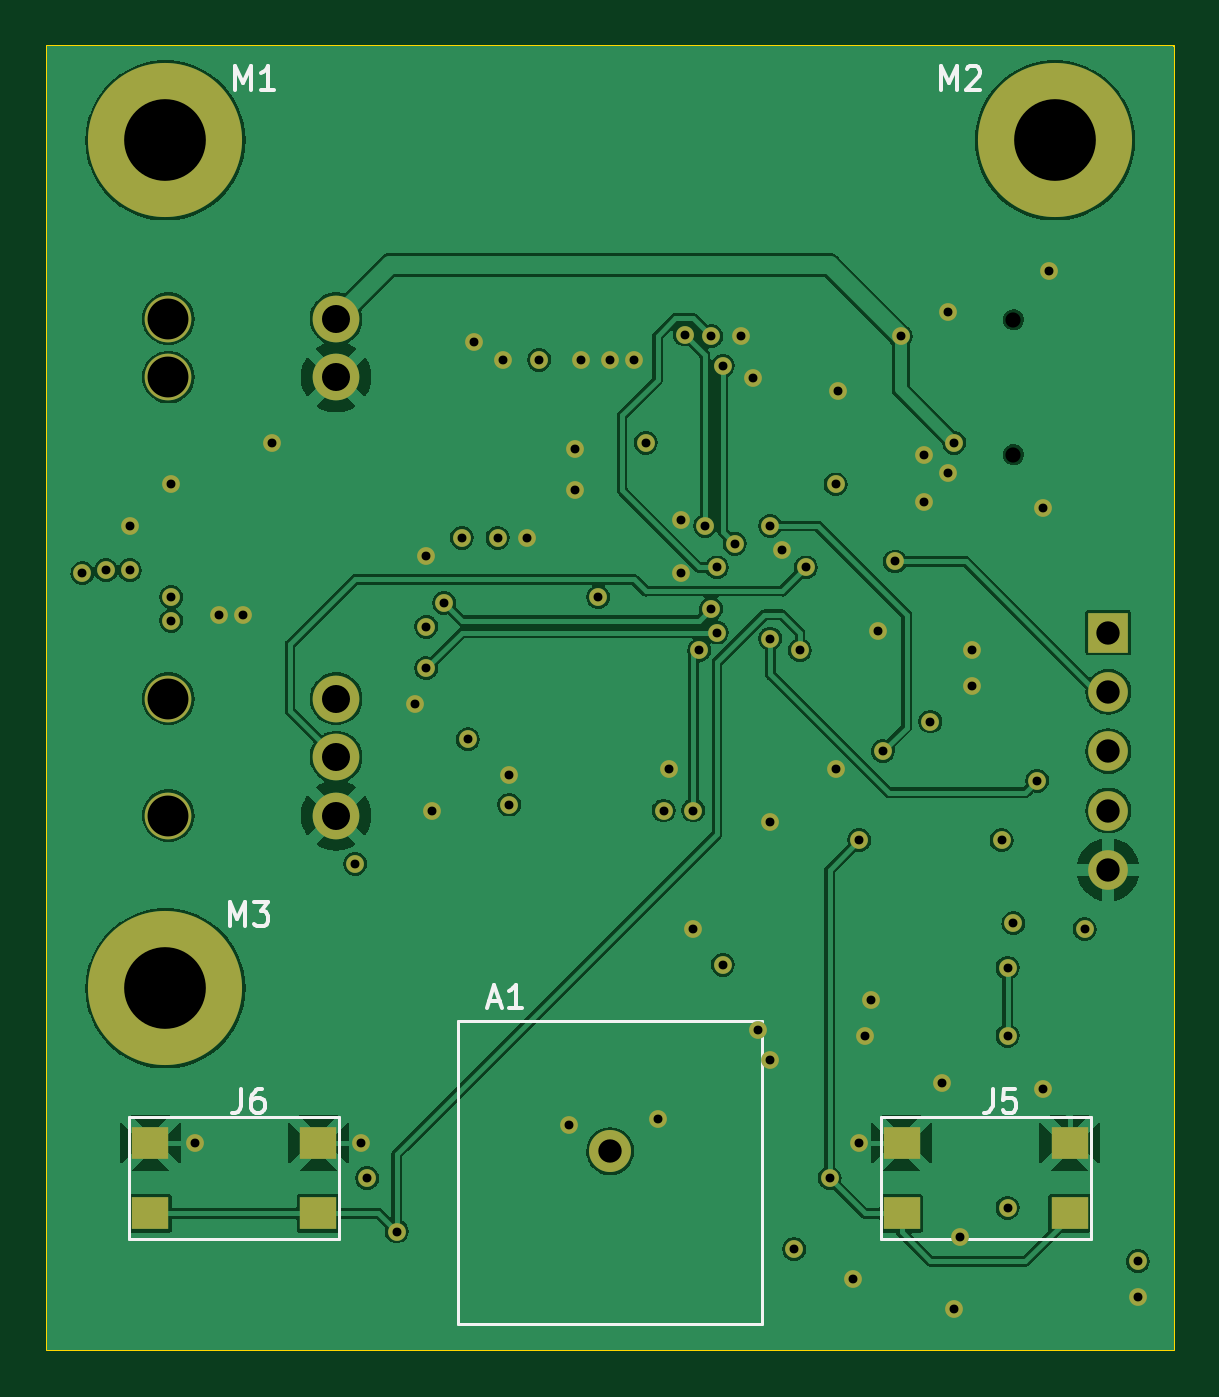
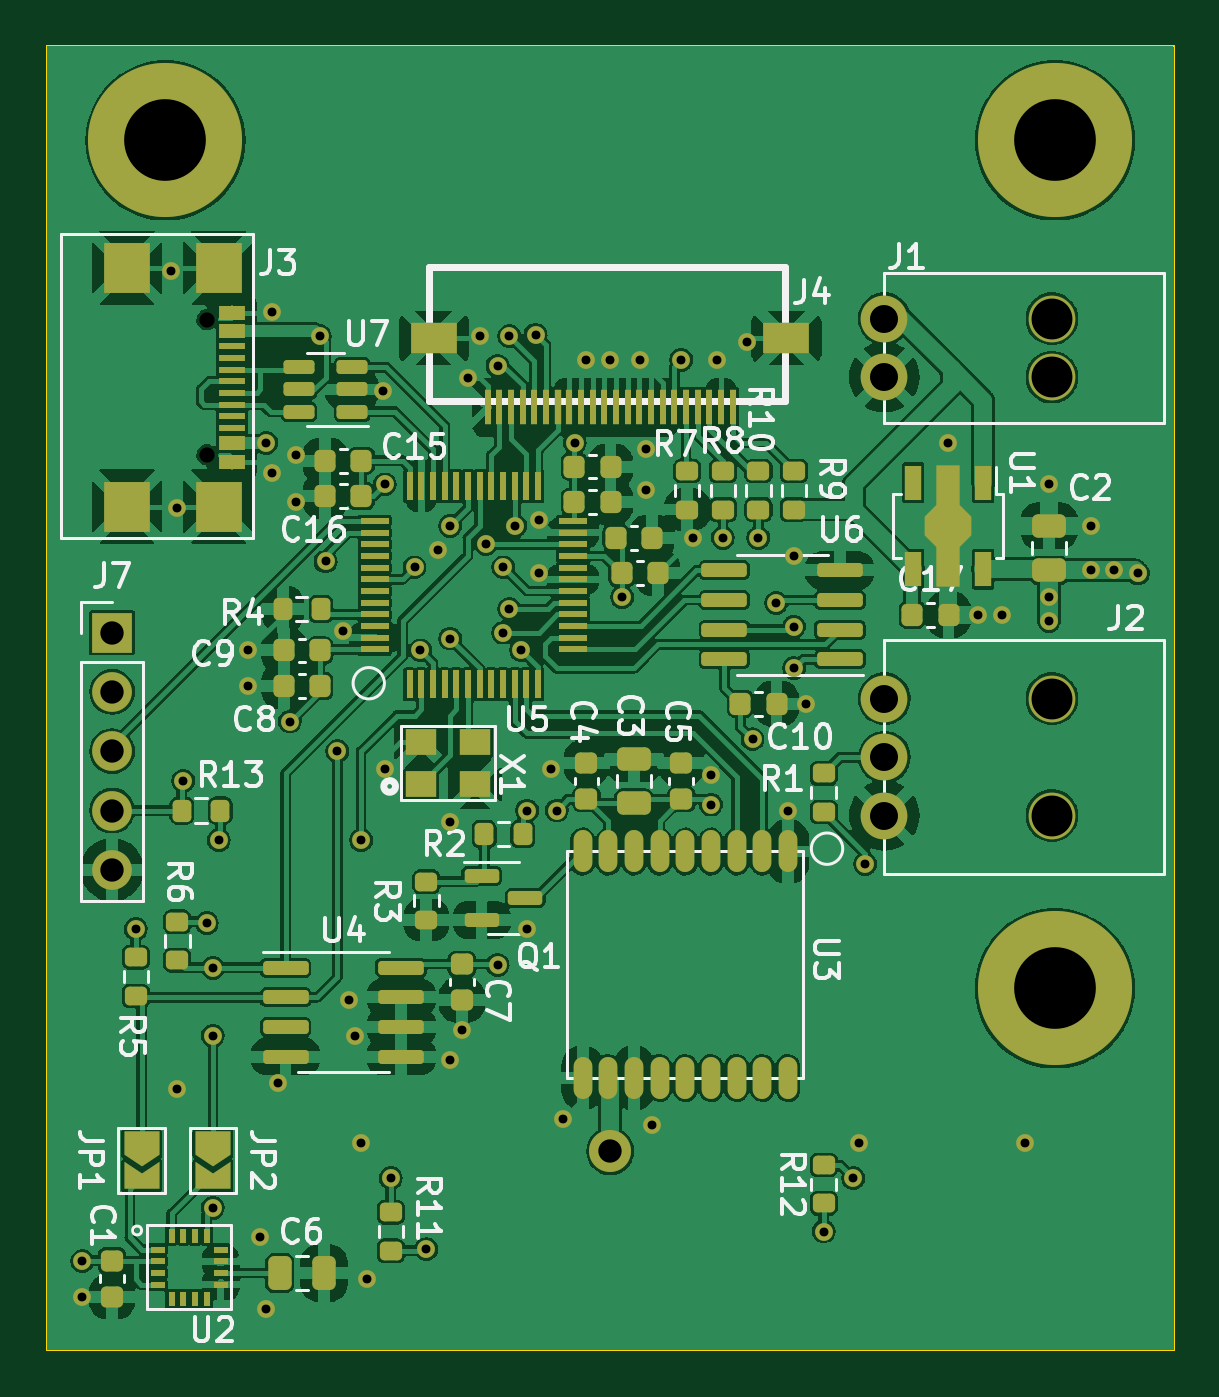
Circuit board: 11 layer files. Board 48.3 x 55.9 mm.
- bottom_copper: bikeComputer-B_Cu.gbl (379859 bytes)
- bottom_mask: bikeComputer-B_Mask.gbs (12771 bytes)
- paste: bikeComputer-B_Paste.gbp (9003 bytes)
- bottom_silk: bikeComputer-B_Silkscreen.gbo (69165 bytes)
- outline: bikeComputer-Edge_Cuts.gm1 (749 bytes)
- top_copper: bikeComputer-F_Cu.gtl (155872 bytes)
- top_mask: bikeComputer-F_Mask.gts (4012 bytes)
- paste: bikeComputer-F_Paste.gtp (745 bytes)
- top_silk: bikeComputer-F_Silkscreen.gto (9368 bytes)
- drill: bikeComputer-NPTH.drl (523 bytes)
- drill: bikeComputer-PTH.drl (2466 bytes)

=== bottom_copper: bikeComputer-B_Cu.gbl (379859 bytes, source omitted) ===
=== bottom_mask: bikeComputer-B_Mask.gbs (12771 bytes, source omitted) ===
=== paste: bikeComputer-B_Paste.gbp (9003 bytes, source omitted) ===
=== bottom_silk: bikeComputer-B_Silkscreen.gbo (69165 bytes, source omitted) ===
=== outline: bikeComputer-Edge_Cuts.gm1 ===
G04 #@! TF.GenerationSoftware,KiCad,Pcbnew,(7.0.0)*
G04 #@! TF.CreationDate,2023-08-21T22:30:06-04:00*
G04 #@! TF.ProjectId,bikeComputer,62696b65-436f-46d7-9075-7465722e6b69,rev?*
G04 #@! TF.SameCoordinates,Original*
G04 #@! TF.FileFunction,Profile,NP*
%FSLAX46Y46*%
G04 Gerber Fmt 4.6, Leading zero omitted, Abs format (unit mm)*
G04 Created by KiCad (PCBNEW (7.0.0)) date 2023-08-21 22:30:06*
%MOMM*%
%LPD*%
G01*
G04 APERTURE LIST*
G04 #@! TA.AperFunction,Profile*
%ADD10C,0.100000*%
G04 #@! TD*
G04 APERTURE END LIST*
D10*
X15240000Y-17780000D02*
X63500000Y-17780000D01*
X63500000Y-17780000D02*
X63500000Y-73660000D01*
X63500000Y-73660000D02*
X15240000Y-73660000D01*
X15240000Y-73660000D02*
X15240000Y-17780000D01*
M02*

=== top_copper: bikeComputer-F_Cu.gtl (155872 bytes, source omitted) ===
=== top_mask: bikeComputer-F_Mask.gts ===
G04 #@! TF.GenerationSoftware,KiCad,Pcbnew,(7.0.0)*
G04 #@! TF.CreationDate,2023-08-21T22:30:06-04:00*
G04 #@! TF.ProjectId,bikeComputer,62696b65-436f-46d7-9075-7465722e6b69,rev?*
G04 #@! TF.SameCoordinates,Original*
G04 #@! TF.FileFunction,Soldermask,Top*
G04 #@! TF.FilePolarity,Negative*
%FSLAX46Y46*%
G04 Gerber Fmt 4.6, Leading zero omitted, Abs format (unit mm)*
G04 Created by KiCad (PCBNEW (7.0.0)) date 2023-08-21 22:30:06*
%MOMM*%
%LPD*%
G01*
G04 APERTURE LIST*
%ADD10C,6.600000*%
%ADD11R,1.600000X1.400000*%
%ADD12C,1.800000*%
%ADD13C,0.100000*%
%ADD14R,1.700000X1.700000*%
%ADD15O,1.700000X1.700000*%
%ADD16C,2.000000*%
%ADD17C,0.762000*%
G04 APERTURE END LIST*
D10*
X20320000Y-21844000D03*
D11*
X19666399Y-67793999D03*
X26866399Y-67793999D03*
X19666399Y-64793999D03*
X26866399Y-64793999D03*
X51848199Y-67793999D03*
X59048199Y-67793999D03*
X51848199Y-64793999D03*
X59048199Y-64793999D03*
D10*
X20320000Y-58166000D03*
D12*
X39370000Y-65140000D03*
D10*
X58420000Y-21844000D03*
D13*
X56642000Y-29526000D03*
X56642000Y-35306000D03*
D14*
X60705999Y-42925999D03*
D15*
X60705999Y-45465999D03*
X60705999Y-48005999D03*
X60705999Y-50545999D03*
X60705999Y-53085999D03*
D16*
X20448000Y-50760000D03*
X20448000Y-45760000D03*
X27628000Y-45760000D03*
X27628000Y-48260000D03*
X27628000Y-50760000D03*
X20448000Y-31984000D03*
X20448000Y-29484000D03*
X27628000Y-29484000D03*
X27628000Y-31984000D03*
D17*
X50292000Y-60198000D03*
X33528000Y-30480000D03*
X31496000Y-39624000D03*
X37592000Y-64008000D03*
X18796000Y-38354000D03*
X50546000Y-58674000D03*
X57912000Y-62484000D03*
X46736000Y-39370000D03*
X49120765Y-32580425D03*
X42418000Y-40386000D03*
X41402000Y-63754000D03*
X23622000Y-42164000D03*
X21590000Y-64770000D03*
X20574000Y-36576000D03*
X52832000Y-37338000D03*
X61976000Y-71374000D03*
X53594000Y-62230000D03*
X37846000Y-36830000D03*
X34798000Y-31242000D03*
X45466000Y-32004000D03*
X50038000Y-64770000D03*
X49784000Y-70612000D03*
X46228000Y-61214000D03*
X37846000Y-35052000D03*
X54102000Y-71882000D03*
X42926000Y-55626000D03*
X58166000Y-27432000D03*
X28702000Y-64770000D03*
X42418000Y-38100000D03*
X35814000Y-38862000D03*
X54356000Y-68834000D03*
X54864000Y-43688000D03*
X39370000Y-31242000D03*
X30988000Y-45974000D03*
X49022000Y-48768000D03*
X41910000Y-48768000D03*
X45720000Y-59944000D03*
X38100000Y-31242000D03*
X22606000Y-42164000D03*
X53848000Y-36068000D03*
X54864000Y-45212000D03*
X53848000Y-29210000D03*
X44958000Y-30226000D03*
X46228000Y-51054000D03*
X31750000Y-50546000D03*
X50832622Y-42850401D03*
X57912000Y-37592000D03*
X40386000Y-31242000D03*
X35052000Y-49022000D03*
X24892000Y-34798000D03*
X52832000Y-35306000D03*
X31496000Y-42672000D03*
X17780000Y-40254000D03*
X34544000Y-38862000D03*
X56388000Y-67564000D03*
X44196000Y-57150000D03*
X61976000Y-69850000D03*
X20574000Y-41402000D03*
X56134000Y-51816000D03*
X38862000Y-41402000D03*
X59690000Y-55626000D03*
X47244000Y-69342000D03*
X20574000Y-42418000D03*
X41656000Y-50546000D03*
X40894000Y-34798000D03*
X18796000Y-40254000D03*
X33274000Y-47498000D03*
X16764000Y-40386000D03*
X56642000Y-55372000D03*
X28956000Y-66294000D03*
X35052000Y-50292000D03*
X53086000Y-46736000D03*
X33020000Y-38862000D03*
X36322000Y-31242000D03*
X28448000Y-52832000D03*
X49022000Y-36576000D03*
X47752000Y-40132000D03*
X48768000Y-66294000D03*
X50038000Y-51816000D03*
X47498000Y-43688000D03*
X30226000Y-68580000D03*
X51562000Y-39878000D03*
X43434000Y-38354000D03*
X42567481Y-30158256D03*
X43942000Y-40132000D03*
X43688000Y-30226000D03*
X44196000Y-31496000D03*
X44704000Y-39116000D03*
X54102000Y-34798000D03*
X51816000Y-30226000D03*
X46228000Y-43180000D03*
X57658000Y-49276000D03*
X56388000Y-60198000D03*
X56388000Y-57277000D03*
X46228000Y-38354000D03*
X51054000Y-48006000D03*
X42926000Y-50546000D03*
X43180000Y-43688000D03*
X43942000Y-42926000D03*
X31496000Y-44450000D03*
X43688000Y-41910000D03*
X32258000Y-41656000D03*
M02*

=== paste: bikeComputer-F_Paste.gtp ===
G04 #@! TF.GenerationSoftware,KiCad,Pcbnew,(7.0.0)*
G04 #@! TF.CreationDate,2023-08-21T22:30:05-04:00*
G04 #@! TF.ProjectId,bikeComputer,62696b65-436f-46d7-9075-7465722e6b69,rev?*
G04 #@! TF.SameCoordinates,Original*
G04 #@! TF.FileFunction,Paste,Top*
G04 #@! TF.FilePolarity,Positive*
%FSLAX46Y46*%
G04 Gerber Fmt 4.6, Leading zero omitted, Abs format (unit mm)*
G04 Created by KiCad (PCBNEW (7.0.0)) date 2023-08-21 22:30:05*
%MOMM*%
%LPD*%
G01*
G04 APERTURE LIST*
%ADD10R,1.600000X1.400000*%
G04 APERTURE END LIST*
D10*
X19666399Y-67793999D03*
X26866399Y-67793999D03*
X19666399Y-64793999D03*
X26866399Y-64793999D03*
X51848199Y-67793999D03*
X59048199Y-67793999D03*
X51848199Y-64793999D03*
X59048199Y-64793999D03*
M02*

=== top_silk: bikeComputer-F_Silkscreen.gto (9368 bytes, source omitted) ===
=== drill: bikeComputer-NPTH.drl ===
M48
; DRILL file {KiCad (7.0.0)} date Mon Aug 21 22:30:24 2023
; FORMAT={-:-/ absolute / metric / decimal}
; #@! TF.CreationDate,2023-08-21T22:30:24-04:00
; #@! TF.GenerationSoftware,Kicad,Pcbnew,(7.0.0)
; #@! TF.FileFunction,NonPlated,1,4,NPTH
FMAT,2
METRIC
; #@! TA.AperFunction,NonPlated,NPTH,ComponentDrill
T1C0.650
; #@! TA.AperFunction,NonPlated,NPTH,ComponentDrill
T2C1.750
%
G90
G05
T1
X56.642Y-29.526
X56.642Y-35.306
T2
X20.448Y-29.484
X20.448Y-31.984
X20.448Y-45.76
X20.448Y-50.76
T0
M30

=== drill: bikeComputer-PTH.drl ===
M48
; DRILL file {KiCad (7.0.0)} date Mon Aug 21 22:30:24 2023
; FORMAT={-:-/ absolute / metric / decimal}
; #@! TF.CreationDate,2023-08-21T22:30:24-04:00
; #@! TF.GenerationSoftware,Kicad,Pcbnew,(7.0.0)
; #@! TF.FileFunction,Plated,1,4,PTH
FMAT,2
METRIC
; #@! TA.AperFunction,Plated,PTH,ViaDrill
T1C0.381
; #@! TA.AperFunction,Plated,PTH,ComponentDrill
T2C1.000
; #@! TA.AperFunction,Plated,PTH,ComponentDrill
T3C1.200
; #@! TA.AperFunction,Plated,PTH,ComponentDrill
T4C3.500
%
G90
G05
T1
X16.764Y-40.386
X17.78Y-40.254
X18.796Y-38.354
X18.796Y-40.254
X20.574Y-36.576
X20.574Y-41.402
X20.574Y-42.418
X21.59Y-64.77
X22.606Y-42.164
X23.622Y-42.164
X24.892Y-34.798
X28.448Y-52.832
X28.702Y-64.77
X28.956Y-66.294
X30.226Y-68.58
X30.988Y-45.974
X31.496Y-39.624
X31.496Y-42.672
X31.496Y-44.45
X31.75Y-50.546
X32.258Y-41.656
X33.02Y-38.862
X33.274Y-47.498
X33.528Y-30.48
X34.544Y-38.862
X34.798Y-31.242
X35.052Y-49.022
X35.052Y-50.292
X35.814Y-38.862
X36.322Y-31.242
X37.592Y-64.008
X37.846Y-35.052
X37.846Y-36.83
X38.1Y-31.242
X38.862Y-41.402
X39.37Y-31.242
X40.386Y-31.242
X40.894Y-34.798
X41.402Y-63.754
X41.656Y-50.546
X41.91Y-48.768
X42.418Y-38.1
X42.418Y-40.386
X42.567Y-30.158
X42.926Y-50.546
X42.926Y-55.626
X43.18Y-43.688
X43.434Y-38.354
X43.688Y-30.226
X43.688Y-41.91
X43.942Y-40.132
X43.942Y-42.926
X44.196Y-31.496
X44.196Y-57.15
X44.704Y-39.116
X44.958Y-30.226
X45.466Y-32.004
X45.72Y-59.944
X46.228Y-38.354
X46.228Y-43.18
X46.228Y-51.054
X46.228Y-61.214
X46.736Y-39.37
X47.244Y-69.342
X47.498Y-43.688
X47.752Y-40.132
X48.768Y-66.294
X49.022Y-36.576
X49.022Y-48.768
X49.121Y-32.58
X49.784Y-70.612
X50.038Y-51.816
X50.038Y-64.77
X50.292Y-60.198
X50.546Y-58.674
X50.833Y-42.85
X51.054Y-48.006
X51.562Y-39.878
X51.816Y-30.226
X52.832Y-35.306
X52.832Y-37.338
X53.086Y-46.736
X53.594Y-62.23
X53.848Y-29.21
X53.848Y-36.068
X54.102Y-34.798
X54.102Y-71.882
X54.356Y-68.834
X54.864Y-43.688
X54.864Y-45.212
X56.134Y-51.816
X56.388Y-57.277
X56.388Y-60.198
X56.388Y-67.564
X56.642Y-55.372
X57.658Y-49.276
X57.912Y-37.592
X57.912Y-62.484
X58.166Y-27.432
X59.69Y-55.626
X61.976Y-69.85
X61.976Y-71.374
T2
X39.37Y-65.14
X60.706Y-42.926
X60.706Y-45.466
X60.706Y-48.006
X60.706Y-50.546
X60.706Y-53.086
T3
X27.628Y-29.484
X27.628Y-31.984
X27.628Y-45.76
X27.628Y-48.26
X27.628Y-50.76
T4
X20.32Y-21.844
X20.32Y-58.166
X58.42Y-21.844
T0
M30
